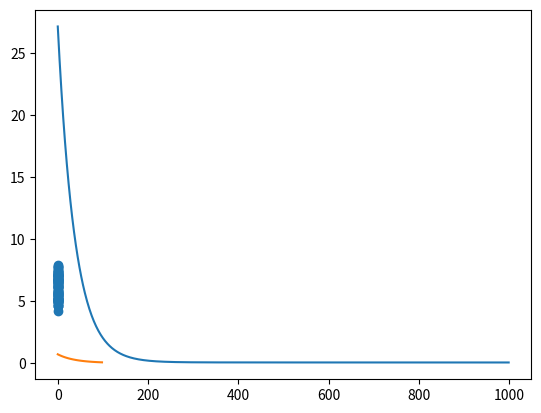

Reproduce this figure in Python.
import numpy as np
import matplotlib.pyplot as plt
X = np.array([np.ones(100),np.random.rand(100)])
y = np.dot([4, 3], X) + np.random.rand(100)
plt.scatter(X[1, :], y)
plt.show()
print(X.shape)
print(y.shape)
print('gradient descent start')
alpha = 0.01
num_iter = 1000


def gradient_descent(theta, X, y, alpha, num_iter):
    loss_history = np.zeros(num_iter)
    theta_history = np.zeros((num_iter, 2))
    m = len(y)
    for i in range(num_iter):
        y_pred = np.dot(theta, X)
        theta = theta - alpha/m*np.dot((y_pred - y), X.T)
        loss = 1/(2*m) * np.sum(np.square(y_pred - y))
        theta_history[i, :] = theta
        loss_history[i] = loss
        if i%100 == 1:
            print('theta is',theta)
            print('current loss is',loss)
    return theta, theta_history, loss_history




theta_ini = np.random.randn(2)
theta, theta_history, loss_history = gradient_descent(theta_ini,X,y,alpha, num_iter)

residual = np.zeros((len(y)-1))
for i in range(len(y)-1):
    residual[i] = loss_history[i] - loss_history[i+1]

print(theta)

plt.plot(loss_history)
plt.show()
plt.plot(residual)
plt.show()